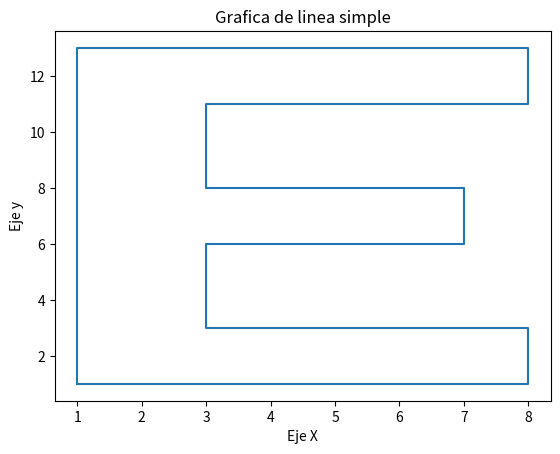

Python code for this plot:
import matplotlib .pyplot as plt

y = (1,13,13,11,11,8,8,6,6,3,3,1,1)
x = (1,1,8,8,3,3,7,7,3,3,8,8,1)

plt .plot(x, y)

plt .xlabel('Eje X')
plt .ylabel('Eje y')
plt .title('Grafica de linea simple')
plt .grid(False) # Para mostrar cuadrila

plt .show()
